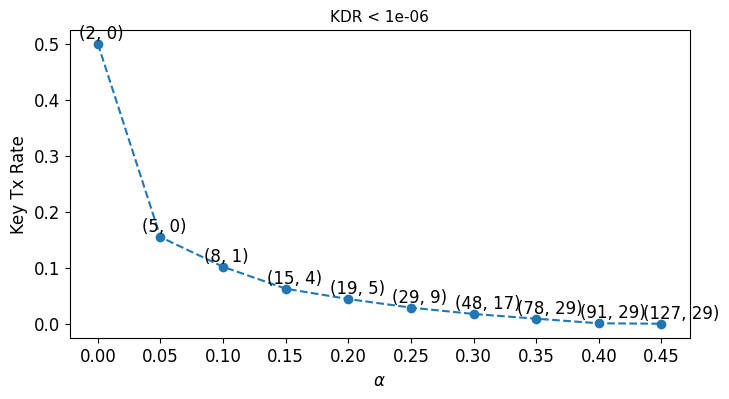

Write the Python code that produced this figure.
# -*- coding: utf-8 -*-
"""
Created on Sun Aug 28 13:27:09 2022

alpha is the percentage of mismatches.
@author: cp17593
"""

import matplotlib.pyplot as plt
from scipy.special import binom
import matplotlib.font_manager as font_manager
import numpy as np

fontsize=11
font = font_manager.FontProperties(family='CMU Serif', size=11)


def get_prob_same_keybits(blocksize, tau, alpha):
    ''''''
    assert tau <= np.ceil(blocksize/2) - 1
    probSum = 0
    for j in range(tau+1):
        binCoeff = binom(blocksize, j)
        result = binCoeff * ( alpha**j ) * ( ( 1-alpha )**(blocksize-j) )
        probSum += result
    
    return probSum


def get_prob_diff_keybits(blocksize, tau, alpha):
    ''''''
    assert tau <= np.ceil(blocksize/2) - 1
    start =blocksize - tau
    finish = blocksize
    probSum = 0
    for j in range(start, finish+1):
        binCoeff = binom(blocksize, j)
        result = binCoeff * ( alpha**j ) * ( ( 1-alpha )**(blocksize-j) )
        probSum += result

    return probSum


def get_prob_questionmark(blocksize, tau, alpha):
    ''''''
    assert tau <= np.ceil(blocksize/2) - 1
    start = int(tau + 1)
    finish = int(blocksize - tau -1)
    probSum = 0
    for j in range(start, finish +1):
        binCoeff = binom(blocksize, j)
        result = binCoeff * ( alpha**j ) * ( ( 1-alpha )**(blocksize-j) )

        probSum += result
    return probSum


def prob_matching_keys( blocksize, tau, m, alpha):
    '''gets the probability of matching key sequences. m is the size of the 
    original key at Alice.'''

    matching = get_prob_same_keybits(blocksize, tau, alpha)
    unknown = get_prob_questionmark(blocksize, tau, alpha)
    probMatch = (  matching + unknown )**m
    return  probMatch

def exp_length(blocksize, tau, alpha, lenghtOriginalKey):
    '''gets the expected length of the key'''
    questionmark= get_prob_questionmark(blocksize, tau, alpha)
    expLength= (lenghtOriginalKey)*(1-questionmark)
    return  expLength

def exp_missmatches(blocksize, tau, alpha, lenghtOriginalKey):
    '''gets the expected number of missmatches'''
    assert tau <= np.ceil(blocksize/2) - 1
    missmatches= (lenghtOriginalKey)*get_prob_diff_keybits(blocksize, tau, alpha)
    return  missmatches


def tx_key_rate(blocksize, tau, alpha):
    assert tau <= np.ceil(blocksize/2) - 1
    p= get_prob_questionmark(blocksize, tau, alpha)
    
    return (1-p)/blocksize

def key_disagreement_rate(blocksize, tau, alpha):
    assert tau <= np.ceil(blocksize/2) - 1
    a = exp_missmatches(blocksize, tau, alpha, 100)
    b = exp_length(blocksize, tau, alpha, 100)
    return a/b

def correlation(alpha):
    assert alpha < 0.5
    return (0.5-alpha)/0.5


def pass_sec_req(blocksize, tau, alpha, threshold= 1e-3 ):
    if key_disagreement_rate(blocksize, tau, alpha)< threshold:
        result = True
    else:
        result = False
    return result


def find_min_blocksize(tau, alpha, threshold= 1e-3):
       assert alpha < 0.5
       minBlocksize = max(2*tau+1,2) #initialise
       while key_disagreement_rate(minBlocksize, tau, alpha) > threshold:
           minBlocksize +=1
       assert key_disagreement_rate(minBlocksize, tau, alpha) < threshold
       assert tau <= np.ceil(minBlocksize/2)-1
       
       return minBlocksize 

def find_parameters(alpha, threshold= 1e-3):
       assert alpha < 0.5
       maxTestingTau = 30
       txKeyRates = list(np.ones(maxTestingTau))
       minBlocksize = list(np.ones(maxTestingTau))
       
       for tau in range(maxTestingTau):
           minBlocksize[tau] = find_min_blocksize(tau, alpha, threshold)
           txKeyRates[tau] = tx_key_rate(minBlocksize[tau],tau,alpha)
       tau_optimal = txKeyRates.index(max(txKeyRates))
       
       assert tau_optimal <= np.ceil(minBlocksize[tau_optimal]/2)-1
       return minBlocksize[tau_optimal], tau_optimal


if __name__ == '__main__':
    '''runs the whole thing, alpha and tau need to be in an array'''
    
    #plot parameters
    plt.rcParams["font.family"] = 'CMU Sans Serif'  # comment out if problems
    plt.rcParams['font.size'] = 12
    figSize = (8,4)
    
    
    # plot KDR vs correlation. KDR as a function of the alpha(correlation). Fix tau and blocksize

    #plt.figure(figsize = figSize)
#    res = 10
#    alphas = np.linspace(0.1,0.49,res)
#    correlations = [correlation(alpha) for alpha in alphas]
#    keyDisRates = np.ones(res) #initialise
#    keyTxRates = np.ones(res) 

#    for tau in range(int(np.ceil(blocksize/2))):
#        for i in range(len(correlations)):
#            keyDisRates[i] = key_disagreement_rate(blocksize, tau, alphas[i])
#                        
#        plt.plot(correlations, keyDisRates, '-', label = r'$\tau$ = {}'.format(tau))
#        #plt.plot(n_list, probMismatch, label='key mismatch prob')
#  #  plt.xticks(n_list)
#    plt.xlabel('Correlation')
#    plt.ylabel('Key Disagreement Rate')
#    plt.title(r'blocksize = {}'.format(blocksize),fontsize=11)
#  #  plt.grid()
#    plt.legend(fontsize=10)
#  #  plt.savefig(f"plot/matchingKeys_alp{alpha}_m{m}.pdf", format="pdf", bbox_inches="tight")
#  #  plt.savefig(f"plot/matchingKeys_alp{alpha}_m{m}.eps", format="eps")
#    
#    plt.figure(figsize = figSize)
#    for tau in range(int(np.ceil(blocksize/2))):
#        for i in range(len(correlations)):
#            keyTxRates[i] = tx_key_rate(blocksize, tau, alphas[i])
#                    
#        plt.plot(correlations, keyTxRates, '-', label = r'$\tau$ = {}'.format(tau))
#    #plt.plot(n_list, probMismatch, label='key mismatch prob')
#  #  plt.xticks(n_list)
#    plt.xlabel('Correlation')
#    plt.ylabel('Key Transmission Rate')
#    plt.title(r'blocksize = {}'.format(blocksize),fontsize=11)
# #  plt.grid()
#    plt.legend(fontsize=10)
# #  plt.savefig(f"plot/matchingKeys_alp{alpha}_m{m}.pdf", format="pdf", bbox_inches="tight")
# #  plt.savefig(f"plot/matchingKeys_alp{alpha}_m{m}.eps", format="eps")
#     
 # Second plot
#    minBlocksize = np.ones(len(alphas)) 
#    keyTxRates = np.ones(len(alphas)) 
#    threshold= 1e-3
#
#    
#    plt.figure(figsize = figSize)
#    for tau in [0,2,4,6]:
#        for i in range(len(alphas)):
#             minBlocksize[i] = find_min_blocksize(tau, alphas[i], threshold)
#             keyTxRates[i] = tx_key_rate(minBlocksize[i], tau, alphas[i])
#        print(minBlocksize)
#
#        plt.plot(alphas, keyTxRates, '-', label = r'$\tau$ = {}'.format(tau))
#        plt.xlabel(r'$\alpha$')
#        plt.ylabel('Acheivable Key Transmission Rate')
#        plt.title(r'KDR < {}'.format(threshold),fontsize=11)
#     #  plt.grid()
#        plt.legend(fontsize=10)
 
 #  Third plot
    
    threshold= 1e-6
    res = 10
    #alphas = np.linspace(0.05,0.49,res)
    alphas = [0, 0.05, 0.1, 0.15, 0.2, 0.25, 0.3, 0.35, 0.4, 0.45]
    keyTxRates = np.ones(len(alphas)) 

    correlations = [correlation(alpha) for alpha in alphas]
    minBlocksizes = list(np.ones(len(alphas)))
    taus = list(np.ones(len(alphas)))
    plt.figure(figsize = figSize)
    for i in range(len(alphas)):
        (minBlocksizes[i], taus[i]) = find_parameters(alphas[i], threshold)
        keyTxRates[i] = tx_key_rate(minBlocksizes[i], taus[i], alphas[i])

    #alphas = correlations
    plt.plot(alphas, keyTxRates, '--o')
    plt.xlabel(r'$\alpha$')
    plt.ylabel('Key Tx Rate')
    plt.xticks(alphas)
    plt.title(r'KDR < {}'.format(threshold),fontsize=11)
 #  plt.grid()
 
    for i in range(len(alphas)):
        #s1 = r'$n={}$'.format(minBlocksizes[i])
        #plt.text(alphas[i] + 0.005, keyTxRates[i]+0.025, s1)
        #s2 = r'$\tau = {}$'.format(taus[i])
        #plt.text(alphas[i] + 0.005, keyTxRates[i], s2)
        plt.text(alphas[i]-0.015, keyTxRates[i]+0.01, str((minBlocksizes[i],taus[i])))
        
        
    print(minBlocksizes)
    print("--------------")
    print(taus)